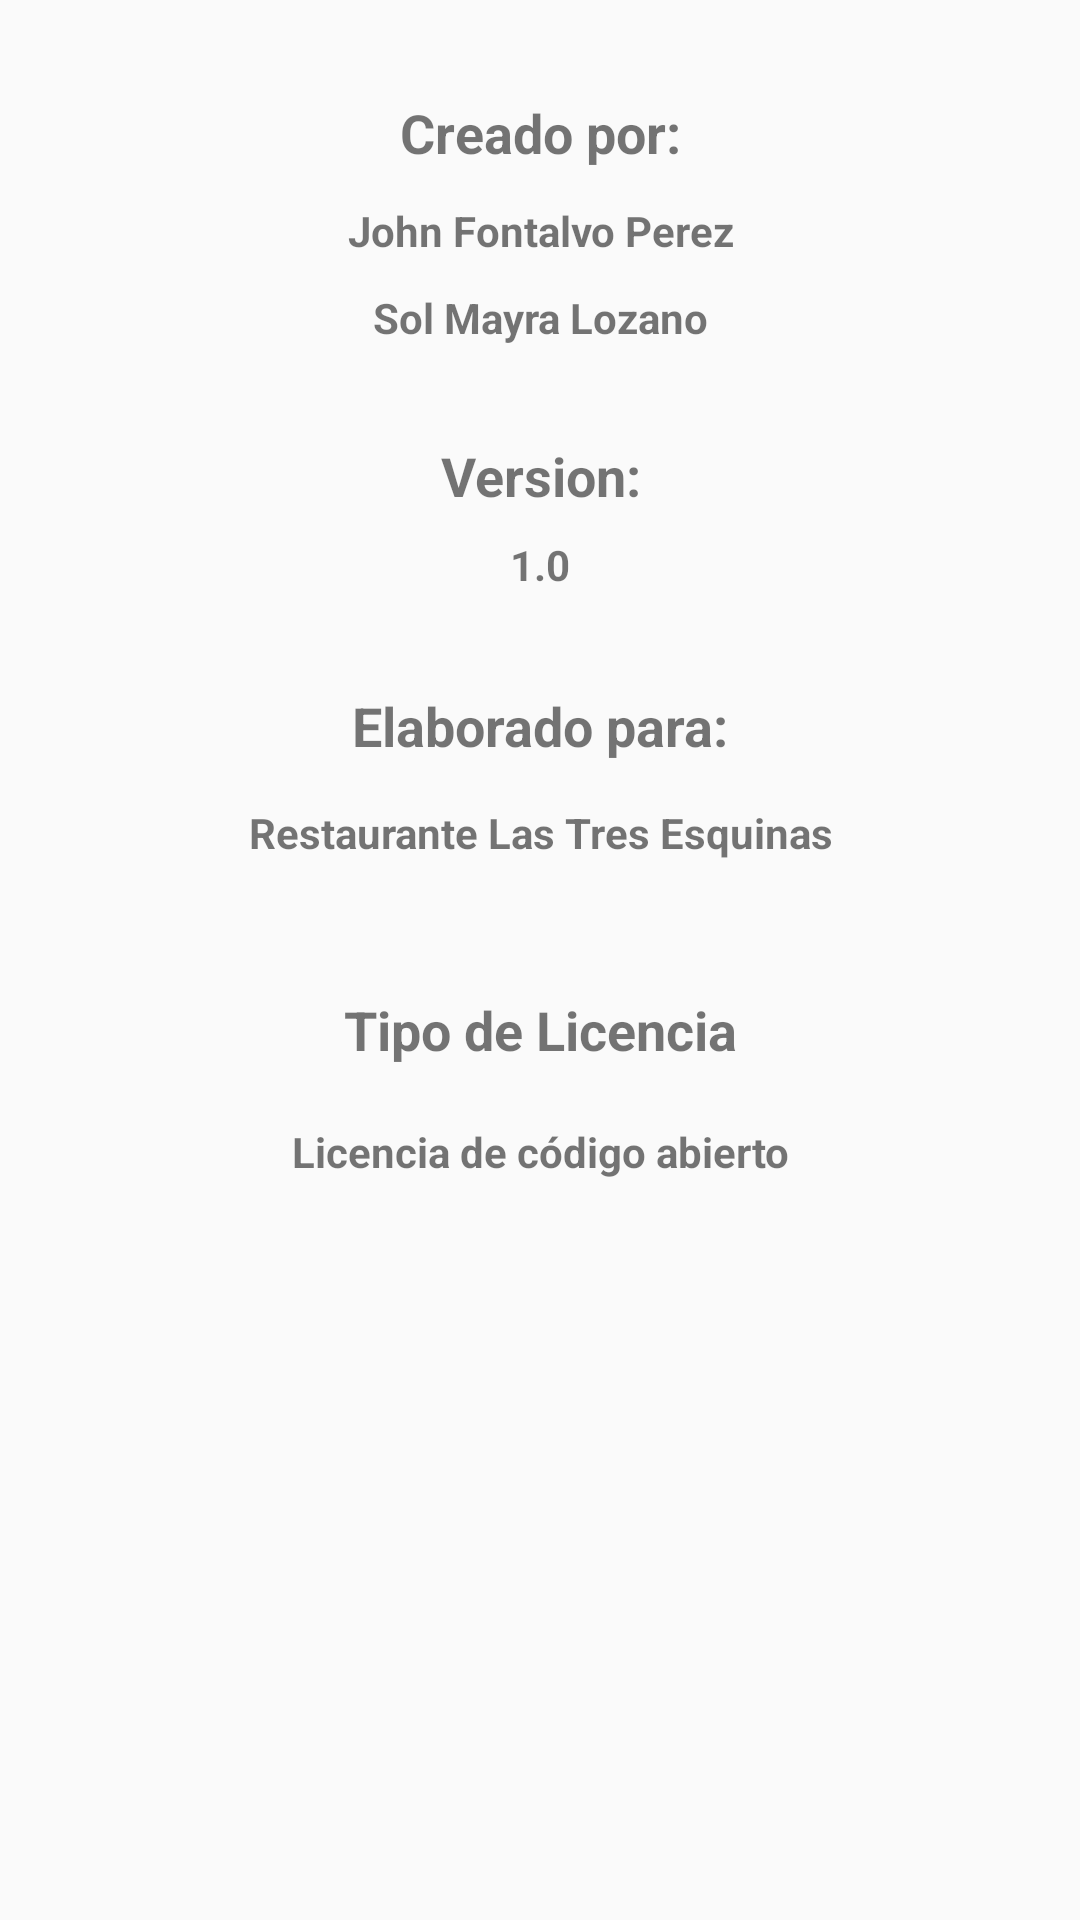

Layout XML and referenced resources for this Android screen:
<!-- AndroidManifest.xml: application theme AppTheme -->
<!-- res/layout/activity_acerca.xml -->
<?xml version="1.0" encoding="utf-8"?>
<RelativeLayout xmlns:android="http://schemas.android.com/apk/res/android"
    xmlns:app="http://schemas.android.com/apk/res-auto"
    xmlns:tools="http://schemas.android.com/tools"
    android:layout_width="match_parent"
    android:layout_height="match_parent"
    tools:context="com.edu.uac.tallersegundocorte.AcercaActivity">

    <TextView
        android:text="Restaurante Las Tres Esquinas"
        android:layout_width="match_parent"
        android:layout_height="wrap_content"
        android:layout_below="@+id/textView8"
        android:layout_alignLeft="@+id/textView8"
        android:layout_alignStart="@+id/textView8"
        android:layout_marginTop="14dp"
        android:id="@+id/textView9"
        android:textAlignment="center"
        android:textStyle="normal|bold"
        android:textSize="14sp" />

    <TextView
        android:text="Tipo de Licencia"
        android:layout_width="match_parent"
        android:layout_height="wrap_content"
        android:layout_below="@+id/textView9"
        android:layout_alignLeft="@+id/textView9"
        android:layout_alignStart="@+id/textView9"
        android:layout_marginTop="44dp"
        android:id="@+id/textView10"
        android:textAlignment="center"
        android:textStyle="normal|bold"
        android:textSize="18sp" />

    <TextView
        android:text="Licencia de código abierto"
        android:layout_width="match_parent"
        android:layout_height="wrap_content"
        android:layout_below="@+id/textView10"
        android:layout_alignLeft="@+id/textView10"
        android:layout_alignStart="@+id/textView10"
        android:layout_marginTop="19dp"
        android:id="@+id/textView11"
        android:textAlignment="center"
        android:textStyle="normal|bold"
        android:textSize="14sp" />

    <TextView
        android:text="Creado por:"
        android:layout_width="match_parent"
        android:layout_height="wrap_content"
        android:layout_marginTop="32dp"
        android:id="@+id/textView"
        android:textAlignment="center"
        android:textStyle="normal|bold"
        android:textSize="18sp"
        android:layout_alignParentTop="true"
        android:layout_alignParentLeft="true"
        android:layout_alignParentStart="true" />

    <TextView
        android:text="John Fontalvo Perez"
        android:layout_width="match_parent"
        android:layout_height="wrap_content"
        android:layout_marginTop="11dp"
        android:id="@+id/textView2"
        android:textAlignment="center"
        android:textStyle="normal|bold"
        android:textSize="14sp"
        android:layout_below="@+id/textView"
        android:layout_alignParentLeft="true"
        android:layout_alignParentStart="true" />

    <TextView
        android:text="Sol Mayra Lozano"
        android:layout_width="match_parent"
        android:layout_height="wrap_content"
        android:layout_marginTop="10dp"
        android:id="@+id/textView3"
        android:textAlignment="center"
        android:textStyle="normal|bold"
        android:textSize="14sp"
        android:layout_below="@+id/textView2"
        android:layout_alignParentLeft="true"
        android:layout_alignParentStart="true" />

    <TextView
        android:text="Version:"
        android:layout_width="match_parent"
        android:layout_height="wrap_content"
        android:layout_marginTop="31dp"
        android:id="@+id/textView4"
        android:textAlignment="center"
        android:textStyle="normal|bold"
        android:textSize="18sp"
        android:layout_below="@+id/textView3"
        android:layout_alignParentLeft="true"
        android:layout_alignParentStart="true" />

    <TextView
        android:text="1.0"
        android:layout_width="match_parent"
        android:layout_height="wrap_content"
        android:layout_marginTop="8dp"
        android:id="@+id/textView5"
        android:textAlignment="center"
        android:textStyle="normal|bold"
        android:textSize="14sp"
        android:layout_below="@+id/textView4"
        android:layout_alignParentLeft="true"
        android:layout_alignParentStart="true" />

    <TextView
        android:text="Elaborado para:"
        android:layout_width="match_parent"
        android:layout_height="wrap_content"
        android:id="@+id/textView8"
        android:textAlignment="center"
        android:textStyle="normal|bold"
        android:textSize="18sp"
        android:layout_below="@+id/textView5"
        android:layout_alignParentLeft="true"
        android:layout_alignParentStart="true"
        android:layout_marginTop="32dp" />

</RelativeLayout>
<!-- resources referenced by this layout -->
<resources>
  <style name="AppTheme" parent="Theme.AppCompat.Light.DarkActionBar">
          
          <item name="colorPrimary">@color/colorPrimary</item>
          <item name="colorPrimaryDark">@color/colorPrimaryDark</item>
          <item name="colorAccent">@color/colorPrimary</item>
      </style>
  <color name="colorPrimary">#f45804</color>
  <color name="colorPrimaryDark">#deb71a0c</color>
</resources>
